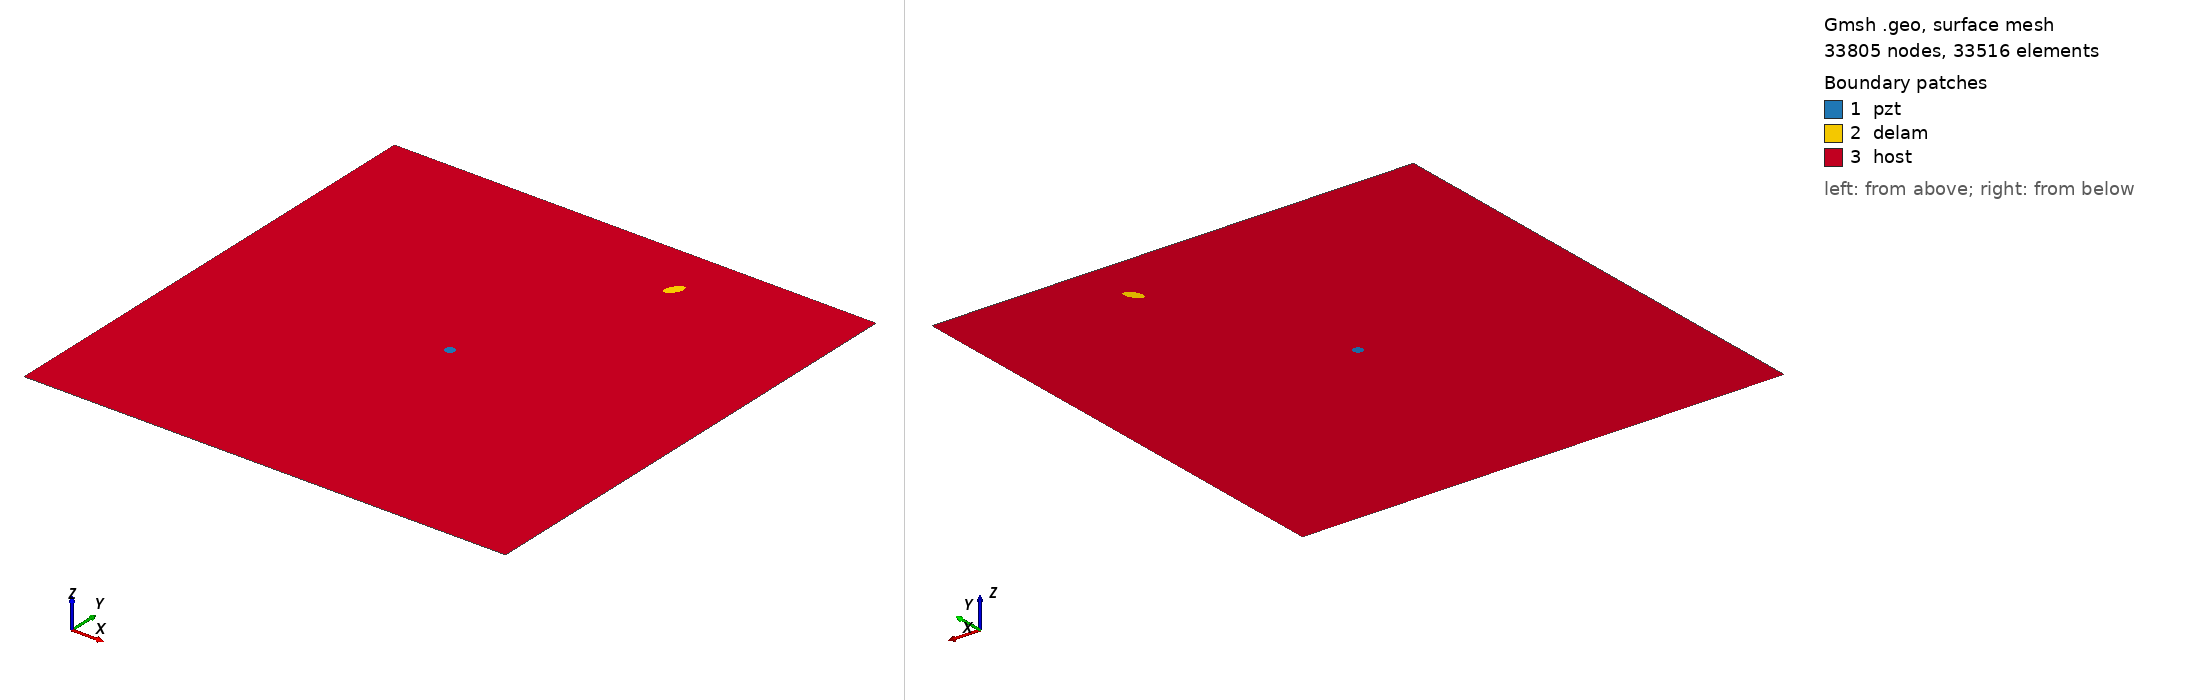

Gmsh geometry script, surface-meshed: 33805 nodes, 33516 surface elements. Boundary patches (legend numbers): 1 pzt, 2 delam, 3 host. Left view from above one corner, right view from below the opposite corner. Legend entries are the model's physical surfaces. The drawing asked Gmsh for element sizes between 1% and 20% of the model's largest extent; the script's own settings can give other sizes.

=== m2_307_delam1_position_no_87_a_10mm_b_5mm_angle_60.geo (drawn) ===
SetFactory("OpenCASCADE");
L=0.500000; 
W=0.500000; 
a=0.010000; 
b=0.005000; 
x=0.333333; 
y=0.444444; 
alpha=0.333333 *Pi; 
r=0.005000; 
xpzt=0.250000; 
ypzt=0.250000; 
//+
Point(1) = {0, 0, 0, 1.0};
//+
Point(2) = {L, 0, 0, 1.0};
//+
Point(3) = {L, W, 0, 1.0};
//+
Point(4) = {0, W, 0, 1.0};
//+
Line(1) = {1, 2};
//+
Line(2) = {2, 3};
//+
Line(3) = {3, 4};
//+
Line(4) = {4, 1};
//+
Circle(5) = {xpzt, ypzt, -0, r, 0, 2*Pi};
//+
Ellipse(6) = {x, y, -0, a, b, 0, 2*Pi};
//+
Rotate {{0, 0, 1}, {x, y, 0}, alpha} {
  Curve{6}; 
}
//+
Curve Loop(1) = {4, 1, 2, 3};
//+
Curve Loop(2) = {6};
//+
Curve Loop(3) = {5};
//+
Curve Loop(4) = {6};
//+
Curve Loop(5) = {5};
//+
Plane Surface(1) = {5};
//+
Plane Surface(2) = {4};
//+
Plane Surface(3) = {1, 2, 3};
//+
Point(9) = {xpzt, ypzt, 0, 1.0};
//+
Point{9} In Surface {1};// mesh node at centre of pzt
//+
Physical Surface("pzt") = {1};
//+
Physical Surface("delam") = {2};
//+
Physical Surface("host") = {3};

Mesh.Algorithm = 6; // Frontal
Mesh.CharacteristicLengthFactor = 0.070000;
Mesh.CharacteristicLengthMin = 0.001000;
Mesh.CharacteristicLengthMax = 0.200000;
Mesh.RecombineAll = 1; // Apply recombination algorithm
Mesh.SubdivisionAlgorithm = 1; // 1: all quadrangles
Mesh.Smoothing = 1;
